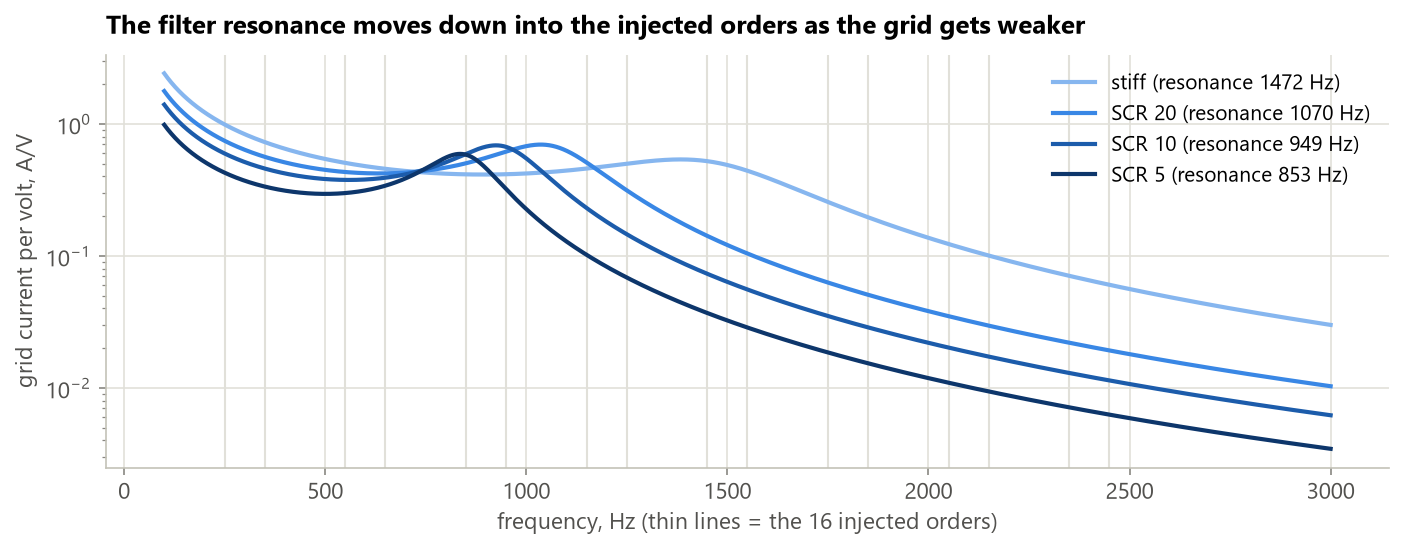

The file beside this chart, header and first rows:
grid, resonance_Hz, resonance_order
stiff, 1472, 29.44
SCR 20, 1070, 21.41
SCR 10, 948.9, 18.98
SCR 5, 853, 17.06
